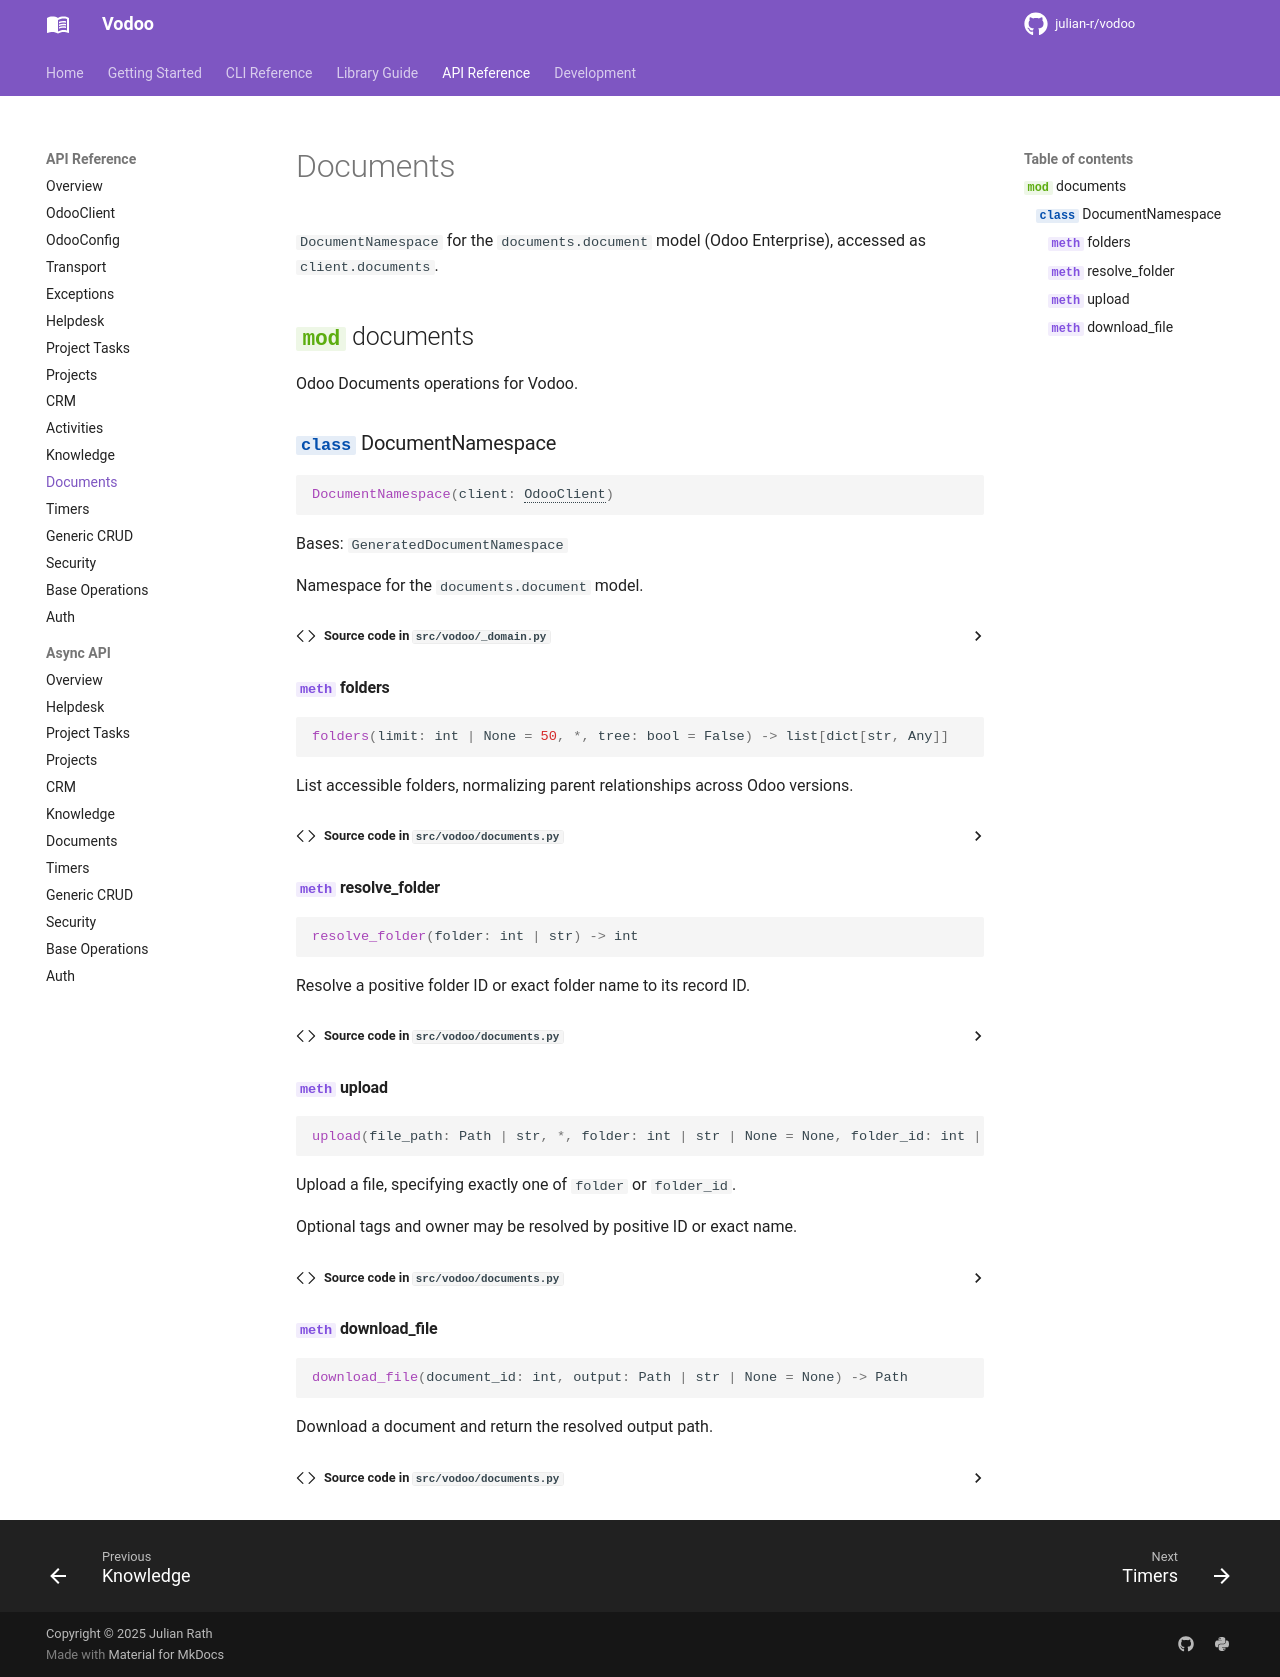

repository: julian-r/vodoo · page: 4.4.0/api/documents/index.html · generator: mkdocs

# Documents

`DocumentNamespace` for the `documents.document` model (Odoo Enterprise), accessed as `client.documents`.

::: vodoo.documents
    options:
      show_source: true
      members_order: source
